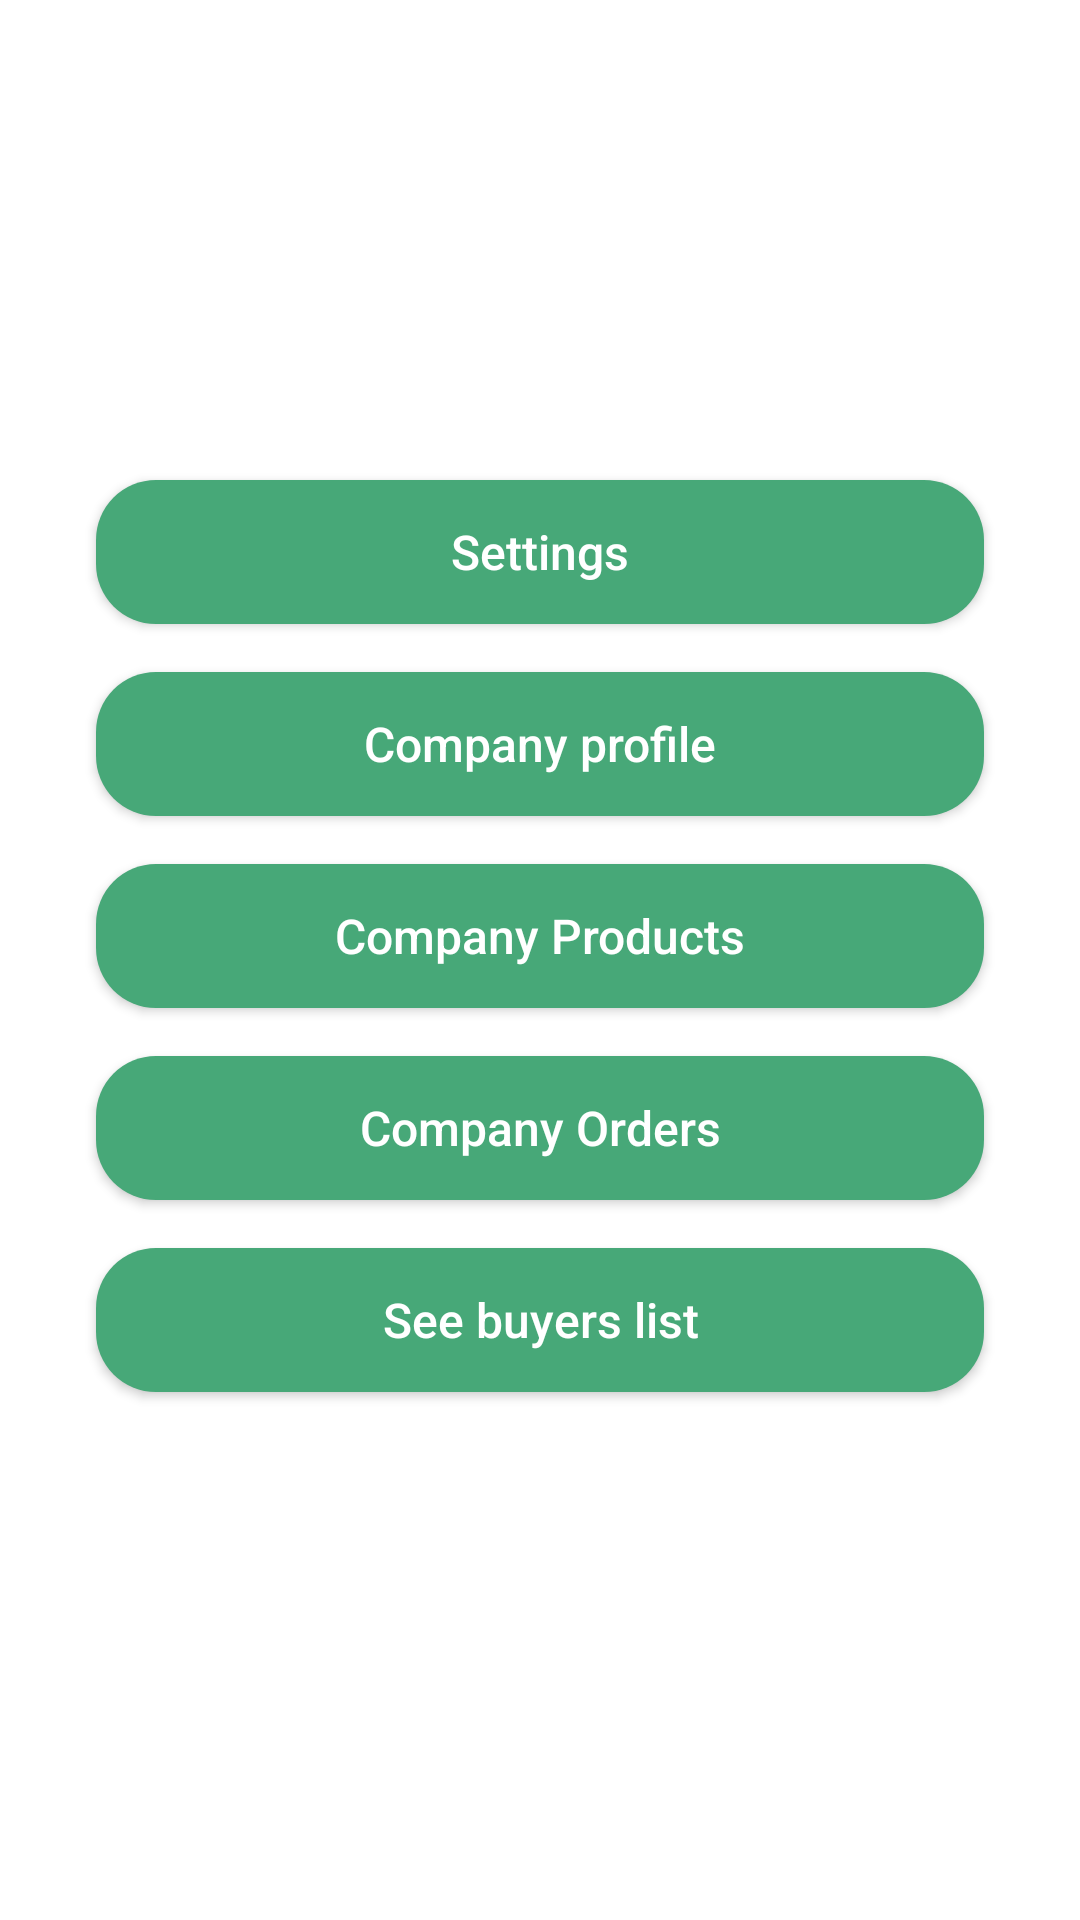

The Android layout XML behind this screen, and the referenced resources:
<!-- AndroidManifest.xml: application theme Theme.PureHarvest -->
<!-- res/layout/fragment_dashboard.xml -->
<?xml version="1.0" encoding="utf-8"?>
<androidx.constraintlayout.widget.ConstraintLayout xmlns:android="http://schemas.android.com/apk/res/android"
    xmlns:app="http://schemas.android.com/apk/res-auto"
    xmlns:tools="http://schemas.android.com/tools"
    android:layout_width="match_parent"
    android:layout_height="match_parent"
    tools:context=".ui.dashboard.DashboardFragment">

    <androidx.constraintlayout.widget.Guideline
        android:id="@+id/guideline_top"
        android:layout_width="wrap_content"
        android:layout_height="wrap_content"
        android:orientation="horizontal"
        app:layout_constraintGuide_percent="0.25" />

    <Button
        android:id="@+id/button_settings"
        android:layout_width="0dp"
        android:layout_height="48dp"
        android:layout_marginHorizontal="32dp"
        android:text="@string/settings"
        android:background="@drawable/rounded_button"
        android:textAllCaps="false"
        android:textColor="#FFFFFF"
        android:textSize="16sp"
        app:layout_constraintTop_toBottomOf="@id/guideline_top"
        app:layout_constraintStart_toStartOf="parent"
        app:layout_constraintEnd_toEndOf="parent" />

    <Button
        android:id="@+id/button_company_profile"
        android:layout_width="0dp"
        android:layout_height="48dp"
        android:layout_marginTop="16dp"
        android:layout_marginHorizontal="32dp"
        android:text="@string/company_profile"
        android:background="@drawable/rounded_button"
        android:textAllCaps="false"
        android:textColor="#FFFFFF"
        android:textSize="16sp"
        app:layout_constraintTop_toBottomOf="@id/button_settings"
        app:layout_constraintStart_toStartOf="parent"
        app:layout_constraintEnd_toEndOf="parent" />

    <Button
        android:id="@+id/button_company_products"
        android:layout_width="0dp"
        android:layout_height="48dp"
        android:layout_marginTop="16dp"
        android:layout_marginHorizontal="32dp"
        android:text="@string/company_products"
        android:background="@drawable/rounded_button"
        android:textAllCaps="false"
        android:textColor="#FFFFFF"
        android:textSize="16sp"
        app:layout_constraintTop_toBottomOf="@id/button_company_profile"
        app:layout_constraintStart_toStartOf="parent"
        app:layout_constraintEnd_toEndOf="parent" />

    <Button
        android:id="@+id/button_company_orders"
        android:layout_width="0dp"
        android:layout_height="48dp"
        android:layout_marginTop="16dp"
        android:layout_marginHorizontal="32dp"
        android:text="@string/company_orders"
        android:background="@drawable/rounded_button"
        android:textAllCaps="false"
        android:textColor="#FFFFFF"
        android:textSize="16sp"
        app:layout_constraintTop_toBottomOf="@id/button_company_products"
        app:layout_constraintStart_toStartOf="parent"
        app:layout_constraintEnd_toEndOf="parent" />

    <Button
        android:id="@+id/button_company_buyers"
        android:layout_width="0dp"
        android:layout_height="48dp"
        android:layout_marginTop="16dp"
        android:layout_marginHorizontal="32dp"
        android:text="@string/company_buyers_list"
        android:background="@drawable/rounded_button"
        android:textAllCaps="false"
        android:textColor="#FFFFFF"
        android:textSize="16sp"
        app:layout_constraintTop_toBottomOf="@id/button_company_orders"
        app:layout_constraintStart_toStartOf="parent"
        app:layout_constraintEnd_toEndOf="parent" />


    <TextView
        android:id="@+id/text_dashboard"
        android:layout_width="match_parent"
        android:layout_height="wrap_content"
        android:layout_marginTop="24dp"
        android:layout_marginStart="8dp"
        android:layout_marginEnd="8dp"
        android:textAlignment="center"
        android:textSize="20sp"
        app:layout_constraintTop_toBottomOf="@id/button_company_buyers"
        app:layout_constraintStart_toStartOf="parent"
        app:layout_constraintEnd_toEndOf="parent"
        app:layout_constraintBottom_toBottomOf="parent" />
</androidx.constraintlayout.widget.ConstraintLayout>
<!-- resources referenced by this layout -->
<resources>
  <!-- drawable rounded_button (drawable) -->
  <?xml version="1.0" encoding="utf-8"?>
  <shape xmlns:android="http://schemas.android.com/apk/res/android"
      android:shape="rectangle">
      <solid android:color="@color/leaf_green"/> 
      <corners android:radius="20dp"/>
  </shape>
  <string name="company_buyers_list">See buyers list</string>
  <string name="company_orders">Company Orders</string>
  <string name="company_products">Company Products</string>
  <string name="company_profile">Company profile</string>
  <string name="settings">Settings</string>
  <style name="Theme.PureHarvest" parent="Theme.MaterialComponents.DayNight.DarkActionBar">
          
          <item name="colorPrimary">@color/leaf_green</item>
          <item name="colorPrimaryVariant">@color/leaf_green</item>
          <item name="colorOnPrimary">@color/white</item>
          
          <item name="colorSecondary">@color/leaf_green</item>
          <item name="colorSecondaryVariant">@color/leaf_green</item>
          <item name="colorOnSecondary">@color/black</item>
          
          <item name="android:statusBarColor">?attr/colorPrimaryVariant</item>
          
          <item name="android:windowActionBarOverlay">false</item>
      </style>
  <color name="leaf_green">#47A878</color>
  <color name="white">#FFFFFFFF</color>
  <color name="black">#FF000000</color>
</resources>
